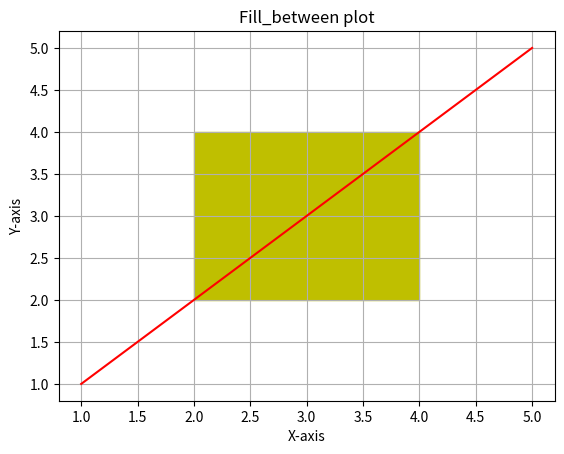

Write the Python code that produced this figure.
# Fill_between plot 
import matplotlib.pyplot as plt
x = [1,2,3,4,5]
y = [1,2,3,4,5]

plt.plot(x,y,color="r")
plt.fill_between(x=[2,4],y1=2,y2=4 , color="y")

plt.title("Fill_between plot")
plt.xlabel("X-axis")
plt.ylabel("Y-axis")
plt.grid()
plt.show()
